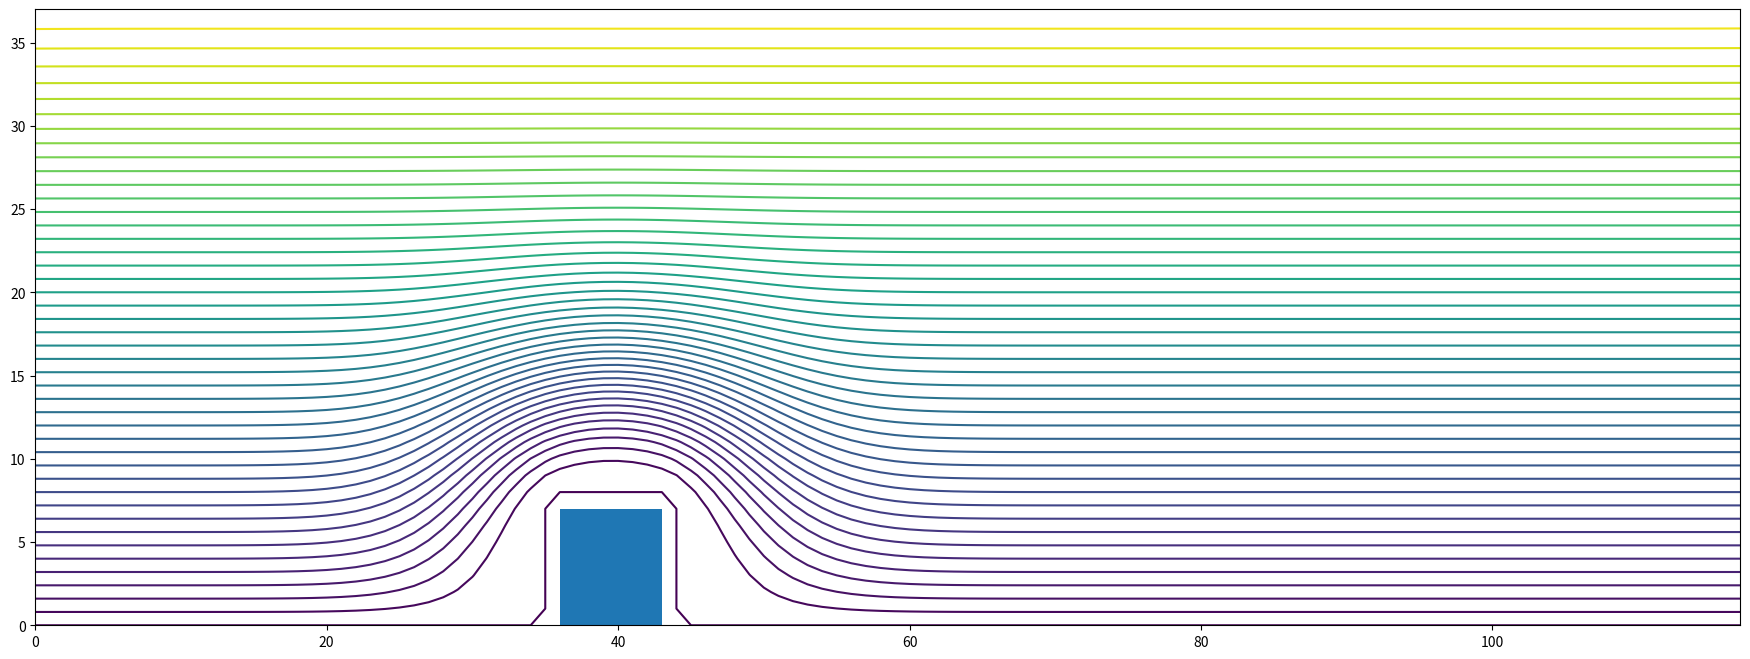

Source code (Python): (Note: this script raises an exception after producing the figure.)
import numpy as np
import matplotlib.pyplot as plt
import copy
# %%


class Barrier:
    # This is the Barrier class.
    # It contains all the system properties such as size and the fields psi, zeta.
    # The methods of this class contain:
    # find_critical_Re: A function to find the critical Re value for a circulation after the barrier
    # Re_to_post_barrier_direction: A simple method to calculate the direction of flow after the
    # barrier for a given value of Re;
    # dynamic_relax_system and simple_relax_system: The Relaxation methods;
    # gauss_seidel_round: a Gauss-Seidel function round for psi and zeta (that are used by the Relaxation methods).
    # plot_flow: A visualization method to plot the flow lines of the fluid (the contour of psi);
    # classify_sector: A function to classify a coordinate as part of an edge that is used by the Gauss seidel functions


    def __init__(self, R=None, Re=None, h=1, V_0=1, x_dim=120, y_dim=40, E=36, W=8, w=0.1, psi=None, zeta=None):
        # Given Values:
        self.V_0 = V_0
        self.w = w
        self.h = h
        # Those are useful incices for all future calculations:
        self.x_dim = int(x_dim / h)
        self.y_dim = int(y_dim / h)
        self.E = int(E / h)
        self.W = int(W / h)
        self.EplusC = self.E + self.W
        # Define R and Re based on whichever input was givenL
        if R is None and Re is None:
            self.R = 0.01
            self.Re = 2 * self.W * self.R / self.h
        elif R is not None and Re is not None:
            if abs(R - Re * self.h / (2*self.W)) > 1e-9:
                raise Exception('R and Re do not match. Please insert only one of them')
        elif R is not None:
            self.R = R
            self.Re = 2 * self.W * R / self.h
        elif Re is not None:
            self.Re = Re
            self.R = Re * self.h / (2 * self.W)
        # Initiate psi and zeta fields with zeros on the barrier and bottom row:
        if psi is None:
            self.psi = np.ones((self.x_dim, self.y_dim)) * np.arange(self.y_dim) * self.V_0 * self.h
            self.psi[:, 0] = 0
            self.psi[self.E-1:self.EplusC+1, 0:self.W+1] = 0
        else:
            self.psi = psi
        if zeta is None:
            self.zeta = np.zeros((self.x_dim, self.y_dim))
        else:
            self.zeta = zeta


    def find_critical_Re(self,
                         Re_initial=1,
                         y_tolerance = 0.1,
                         x_tolerance=0.1,
                         barrier_params=None,
                         initial_w=0.1,
                         relative_tolerance=0.025,
                         absolute_tolerance=None,
                         max_iter=200,
                         print_progress=0,
                         plot_progress=0):
        params = {'barrier_params': barrier_params,
                  'initial_w': initial_w,
                  'relative_tolerance': relative_tolerance,
                  'absolute_tolerance': absolute_tolerance,
                  'max_iter': max_iter,
                  'print_progress': print_progress,
                  'plot_progress': plot_progress
                 }
        # use the find_mono_functions_root function to find the root of post-barrier-velocity(Re):
        Re_critic_h1, vertical_velocity = find_mono_functions_root(func=self.Re_to_post_barrier_velocity,
                                                                   initial_guess=Re_initial,
                                                                   y_tolerance=y_tolerance,
                                                                   x_tolerance=x_tolerance,
                                                                   params=params)
        return Re_critic_h1, vertical_velocity


    def Re_to_post_barrier_velocity(self, Re,
                                    barrier_params,
                                    initial_w,
                                    relative_tolerance,
                                    absolute_tolerance,
                                    max_iter,
                                    print_progress,
                                    plot_progress):
        # returns the velocity after the barrier given an Re value and varrier parameters (such as h, dimensions, etc)
        barrier_params['Re'] = Re
        self.dynamic_relax_system(initial_w,
                                  relative_tolerance,
                                  absolute_tolerance,
                                  max_iter,
                                  barrier_params,
                                  print_progress=print_progress,
                                  plot_progress=plot_progress)
        return self.post_barrier_velocity()


    def post_barrier_velocity(self):
        # Returns the velocity in the middle of the barrier (the B edge) given a relaxed psi field:
        j = int(self.W / 2)
        i = self.EplusC
        direction = -(self.psi[i + 1, j] - self.psi[i, j])
        return direction


    def multigrid_relaxation(self,
                             initial_w=0.3,
                             relative_tolerance=0.025,
                             absolute_tolerance=None,
                             max_iter=100,
                             barrier_params={},
                             print_progress=0,
                             plot_progress=0):
        if barrier_params['h'] == 0.5:
            hs_list = [2, 1, 0.5]
        elif barrier_params['h'] == 1:
            hs_list = [2, 1]
        else:
            hs_list = [barrier_params['h']]

        barrier_params['h'] = 4
        print(f'h = {4}')
        k_total = self.dynamic_relax_system(initial_w=initial_w,
                                            relative_tolerance=relative_tolerance,
                                            absolute_tolerance=absolute_tolerance,
                                            max_iter=max_iter,
                                            barrier_params=barrier_params,
                                            print_progress=print_progress,
                                            plot_progress=plot_progress)
        psi_dup, zeta_dup = self.increase_resolution()

        for h in hs_list:
            print(f'h = {h}')
            barrier_params['h'] = h
            barrier_params['psi'] = psi_dup
            barrier_params['zeta'] = zeta_dup
            k_total += self.dynamic_relax_system(initial_w=initial_w,
                                                 relative_tolerance=relative_tolerance,
                                                 absolute_tolerance=absolute_tolerance,
                                                 max_iter=max_iter,
                                                 barrier_params=barrier_params,
                                                 print_progress=print_progress,
                                                 plot_progress=plot_progress)
            psi_dup, zeta_dup = self.increase_resolution()
        return k_total


    def dynamic_relax_system(self,
                             initial_w,
                             relative_tolerance=None,
                             absolute_tolerance=None,
                             max_iter=None,
                             barrier_params={},
                             print_progress=0,
                             plot_progress=0):
        # This is the main function of the excercise. It solves psi and zeta starting with a given w value and:
        # 1) converge to a solution.
        # 2) reaching max_iter parameter and giving up.
        # 3) diverging, cutting w by half and trying again.

        # Data validation:
        if max_iter is None and relative_tolerance is None and absolute_tolerance is None:
            raise Exception('At least one of max_iter\\relative_tolerance\\absolute_tolerance must be not None')
        if relative_tolerance is not None and absolute_tolerance is not None:
            raise Exception('Only one of relative_tolerance and absolute_tolerance must can be not None')
        w_ratio = 2
        divergence_ratio = 2
        w = initial_w
        k = 0
        self.__init__(w=initial_w, **barrier_params)
        if plot_progress:
            self.plot_flow()

        # Performs first single gauss_seidel iteration and use it to determin the tolerance and max iter_values:
        if relative_tolerance is not None:
            history = [copy.copy(self.psi), copy.copy(self.zeta)]
            self.psi_zeta_update_round()
            initial_differences = np.append(self.psi, self.zeta) - np.append(history[0], history[1])
            initial_difference_size = np.linalg.norm(initial_differences) / np.sqrt(np.size(self.psi))
            tolerance = initial_difference_size * relative_tolerance
            divergence_flag = divergence_ratio * initial_difference_size
            k = 1
        elif absolute_tolerance is not None:
            tolerance = absolute_tolerance
        else:
            tolerance = 0
        if max_iter is None:
            max_iter = -1
        history = [copy.copy(self.psi), copy.copy(self.zeta)]

        # Iterate over and over until convergence, max_iterations or divergence:
        while True:
            k += 1
            self.psi_zeta_update_round()
            differences = np.append(self.psi, self.zeta) - np.append(history[0], history[1])
            difference_size = np.linalg.norm(differences) / np.sqrt(np.size(self.psi))
            if k == 1: # executes only when relative_tolerance is None:
                divergence_flag = divergence_ratio * difference_size
            if print_progress:
                print(f'{k:<5} {difference_size:.5f} / {tolerance:.5f}\r', end="")
            if plot_progress and not(k%1199):
                self.plot_flow()

            if difference_size > divergence_flag:
                print(f'\nDiverged with w = {w}, Now trying with w = {w / w_ratio}')
                return self.dynamic_relax_system(initial_w=w / w_ratio,
                                                 relative_tolerance=relative_tolerance,
                                                 absolute_tolerance=absolute_tolerance,
                                                 max_iter=max_iter,
                                                 barrier_params=barrier_params,
                                                 print_progress=print_progress)
            elif k == max_iter:
                print(f'\nReached max_iter = {max_iter} iterations - Stopping.')
                return k #, self.dynamic_relax_system(w * (w_ratio**(1/2)), relative_tolerance, max_iter, params)
            elif difference_size < tolerance:
                print(f'\nCoverged after {k} iterations with w = {w}')
                return k
            else:
                history = [copy.copy(self.psi), copy.copy(self.zeta)]


    # def simple_relax_system(self, tolerance=None, max_iter=None):
    #     # Same as previous funtion but only converging, without playing with the value of w.
    #     if tolerance is None:
    #         tolerance = 0
    #     if max_iter is None:
    #         max_iter = -1
    #     history = [copy.copy(self.psi), copy.copy(self.zeta)]
    #     k = 0
    #     while True:
    #         k += 1
    #         self.psi_zeta_update_round()
    #         differences = np.append(self.psi, self.zeta) - np.append(history[0], history[1])
    #         difference_size = np.linalg.norm(differences) / np.sqrt(np.size(self.psi))
    #         print(f'{k:<5} {difference_size:.5f} / {tolerance:.5f}\r', end="")
    #         if difference_size < tolerance or k == max_iter:
    #             return k
    #         else:
    #             history = [copy.copy(self.psi), copy.copy(self.zeta)]


    def psi_zeta_update_round(self):
        # Executing one psi gauss seidel round and one zeta gaus seidel round
        self.gauss_seidel_round(self.psi_update_element)
        self.gauss_seidel_round(self.zeta_update_element)


    def gauss_seidel_round(self, func):
        for j in range(self.y_dim):
            for i in range(self.x_dim):
                func(i, j)


    def psi_update_element(self, i, j):
        # updates a single element of the psi field
        sector = self.classify_sector(i, j)
        # Those edges require no updating: A, E, B, C, D, G, H
        if sector in ('Mid', 'F', 'FG_m1', 'G_m1', 'HG_m1', 'H_m1'):
            # The other values will be updated according to the laplace equation and boundaries condition:
            new_value = self.evaluate_psi_element(i, j, sector)
            self.psi[i, j] = self.interpolation(self.psi[i, j], new_value)


    def zeta_update_element(self, i, j):
        # updates a single element of the psi field
        sector = self.classify_sector(i, j)
        # Those edges require no updating: G, F, FG_m1, A, E, H (but H_m1 does), in Barrier
        if sector in ('Mid', 'G_m1', 'H_m1', 'HG_m1', 'C', 'B', 'D'):
            new_value = self.evaluate_zeta_element(i, j, sector)
            self.zeta[i, j] = self.interpolation(self.zeta[i, j], new_value)


    def evaluate_psi_element(self, i, j, sector):
        if sector in 'Mid':
            return (1/4) * (self.psi[i+1, j] + self.psi[i-1, j] + self.psi[i, j+1] + self.psi[i, j-1] - self.zeta[i, j])
        elif sector == 'F':
            return (1/4) * (2*self.psi[i+1,j] + self.psi[i,j+1] + self.psi[i,j-1] - self.zeta[i, j])
        elif sector == 'FG_m1':
            return (1/4) * (2*self.psi[i+1, j] + 2*self.psi[i, j-1] + self.V_0 - self.zeta[i, j])
            # Maybe add * self.h to the V_0 argument
        elif sector == 'G_m1':
            return (1/4) * (self.psi[i+1, j] + self.psi[i-1, j] + 2*self.psi[i, j-1] + self.V_0 - self.zeta[i, j])
            # Maybe add * self.h to the V_0 argument
        elif sector == 'HG_m1':
            return (1/4) * (2*self.psi[i-1, j] + 2*self.psi[i, j-1] + self.V_0 - self.zeta[i, j])
            # Maybe add * self.h to the V_0 argument
        elif sector == 'H_m1':
            return (1/4) * (2*self.psi[i-1, j] + self.psi[i, j+1] + self.psi[i, j-1] - self.zeta[i, j])
        else:
            raise Exception('sector not treated: ' + sector + str(i) + str(j))


    def evaluate_zeta_element(self, i, j, sector):
        if sector in ('Mid', 'G_m1'): # NOTE THAT BC AND DC MIGHT REQUIRE SPECIAL TREATMENT!!
            # new_value = (self.zeta[i+1,j] + self.zeta[i-1,j] + self.zeta[i,j+1] + self.zeta[i,j-1] +
            #              self.R/4 * (self.psi[i,j+1] * self.zeta[i+1,j] - self.psi[i,j] * self.zeta[i+1,j]-
            #                          self.psi[i+1,j] * self.zeta[i,j+1] - self.psi[i,j] * self.zeta[i,j+1]))\
            #             / (self.R/4 * (-self.psi[i,j+1] + self.psi[i+1,j]) + 4)
            new_value = (1/4) * (self.zeta[i+1,j] + self.zeta[i-1,j] + self.zeta[i,j+1] + self.zeta[i,j-1] +
                            (self.R / 4) * (
                                         (self.psi[i+1,j] - self.psi[i-1,j]) * (self.zeta[i,j+1] - self.zeta[i,j-1]) -
                                         (self.psi[i,j+1] - self.psi[i,j-1]) * (self.zeta[i+1,j] - self.zeta[i-1,j])
                                           )
            )
        elif sector in ('H_m1', 'HG_m1'):
            new_value = (1/4) * (2*self.zeta[i-1,j] + self.zeta[i,j+1] + self.zeta[i,j-1])
        elif sector == 'C':
            new_value = 2*self.psi[i,j+1] / self.h**2
        elif sector == 'B':
            new_value = 2*self.psi[i+1,j] / self.h**2
        elif sector == 'D':
            new_value = 2*self.psi[i-1,j] / self.h**2
        else:
            raise Exception('sector not treated: ' + sector + str(i) + str(j))
        return new_value


    def classify_sector(self, i, j):
        # Classify an element to the edge\domain it belongs to:
        if self.E > i >= 0 == j:
            sector = 'E'
        elif self.EplusC <= i < self.x_dim  and j == 0:
            sector = 'A'
        elif i == self.E - 1 and 0 <= j < self.W:
            sector = 'D'
        elif self.E <= i < self.EplusC and j == self.W:
            sector = 'C'
        elif i == self.EplusC and 0 <= j < self.W:
            sector = 'B'
        elif i == 0 and j == self.y_dim - 2:
            sector = 'FG_m1'
        elif i == self.x_dim - 2 and j == self.y_dim - 2:
            sector = 'HG_m1'
        elif j == self.y_dim - 1:
            sector = 'G'
        elif i == 0:
            sector = 'F'
        elif i == self.x_dim - 1:
            sector = 'H'
        elif i == self.x_dim - 2:
            sector = 'H_m1'
        elif j == self.y_dim - 2:
            sector = 'G_m1'
        elif self.E <= i < self.EplusC and 0 <= j < self.W:
            sector = 'In Barrier'
        else:
            sector = 'Mid'

        return sector


    def plot_sectors(self):
        sectors_map = np.empty((self.x_dim, self.y_dim), dtype=np.dtype('U100'))
        for i in range(self.x_dim):
            for j in range(self.y_dim):
                sectors_map[i,j] = self.classify_sector(i,j)
        return sectors_map


    def interpolation(self, older, new):
        # Simple interpolation
        return self.w * new + (1-self.w) * older


    def plot_flow(self, resolution=50, title=None):
        # Plots psi contour plot which is the flow lines. adds the barrier and the vertical velocity after it
        fig, ax = plt.subplots(figsize=(22,8))
        ax.contour(self.psi[0:self.x_dim-2,0:self.y_dim-2].T, resolution)
        ax.fill([self.E, self.E, self.EplusC-1, self.EplusC-1], [0, self.W-1, self.W-1, 0])
        velocity = self.post_barrier_velocity()
        if np.sign(velocity) == 1:
            tip = min(self.y_dim / 2, self.W / 2 + velocity*100)
        else:
            tip = max(0, self.W / 2 + velocity*100)
        ax.annotate(s = '',
                    xy=(self.EplusC, tip),
                    xytext=(self.EplusC, self.W / 2),
                    arrowprops={'arrowstyle':'->', 'lw': 2})
        if title is not None:
            ax.set_title(title)
        fig.show()
        return fig, ax


    def increase_resolution(self, repeats=2):
        psi_dup_rows = np.repeat(self.psi, repeats=repeats, axis=0)
        psi_dup = np.repeat(psi_dup_rows, repeats=repeats, axis=1)
        zeta_dup_rows = np.repeat(self.zeta, repeats=repeats, axis=0)
        zeta_dup = np.repeat(zeta_dup_rows, repeats=repeats, axis=1)
        new_E = self.E * 2
        new_W = self.W * 2
        new_EplusC = self.EplusC * 2
        psi_dup[:,1] = psi_dup[:,2]
        psi_dup[new_E - 2, 0:new_W] = psi_dup[new_E - 3, 0:new_W]
        psi_dup[new_EplusC + 1, 0:new_W] = psi_dup[new_EplusC + 2, 0:new_W]
        psi_dup[new_E:new_EplusC + 1, new_W + 1] = psi_dup[new_E:new_EplusC + 1, new_W + 2]
        zeta_dup[:, 1] = zeta_dup[:, 2]


        return psi_dup, zeta_dup


    @ staticmethod
    def visualize_matrix(matrix):
        # This function is for printing the matrix with the same orientation as in the painting:
        return np.flip(matrix.T, 0)


def find_mono_functions_root(func, initial_guess, y_tolerance, x_tolerance, params={}):
    # This function finds a monotonic functions root, assuming f(0) < 0 and f(\infty) > 0
    x = initial_guess
    simplified_func = lambda x: func(x, **params)
    y = simplified_func(x)
    print(f'Re = {x:.5f} yields post barrier vertical velocity of {y:.5f}')
    first_sign = np.sign(y)
    changed_sign_once = 0
    if first_sign == 1:
        a, y_a, b, y_b = 0, -1, x, y
    else:
        a, y_a, b, y_b = x, y, np.Inf, 1
    while not(abs(y) < y_tolerance or b - a < x_tolerance) or changed_sign_once == 0:
        a, y_a, b, y_b, x, y = update_root_boundaries(simplified_func, a, y_a, b, y_b)
        if np.sign(y) != first_sign:
            changed_sign_once = 1
        print(f'Re = {x:.5f} yields post barrier vertical velocity of {y:.5f}')
    if abs(y) > abs(y_a):
        return (a - x) / (y - y_a) * y_a + a, y_a
    elif abs(y) > abs(y_b):
        return (b - x) / (y - y_b) * y_b + b, y_b
    else:
        return x, y


def update_root_boundaries(simplified_func, a, y_a, b, y_b):
    # Update the boundaries of the search using the function
    x_new, y_new = update_x_value(simplified_func, a, y_a, b, y_b)
    if np.sign(y_new) == 1:
        return a, y_a, x_new, y_new, x_new, y_new
    else:
        return x_new, y_new, b, y_b, x_new, y_new


def update_x_value(simplified_func, a, y_a, b, y_b):
    if a == 0:
        x_new = b / 2
    elif b == np.Inf:
        x_new = a * 2
    else:
        x_new = (a - b) / (y_b - y_a) * y_a + a
    return x_new, simplified_func(x_new)


# %% Question 1
B_1 = Barrier()
k_1 = B_1.dynamic_relax_system(initial_w=0.3,
                               relative_tolerance=0.0001,
                               max_iter=200,
                               barrier_params={'R': 0.01, 'h': 1},
                               print_progress=1,
                               plot_progress=0)
fig_1, ax_1 = B_1.plot_flow(title=f'System state after {k_1} gauss-seidel iterations')
fig_1.savefig('fig_1.png')

# %% Question 2
B_2 = Barrier()
k_2 = B_2.dynamic_relax_system(initial_w=0.3,
                                 relative_tolerance=0.025,
                                 max_iter=200,
                                 barrier_params={'R': 4, 'h': 1},
                                 print_progress=1,
                                 plot_progress=0)
fig_2, ax_2 = B_2.plot_flow(title=f'System state after {k_2} gauss-seidel iterations')
fig_2.savefig('fig_2.png')

# %% Question 3
# Here for better accuracy the relative tolerance used is higher than in previous cells, as it strongly affect
# the result. In practice, it is simply stopped after about 250 iterations.
B_3 = Barrier()
Re_critic_h_1, _ = B_3.find_critical_Re(Re_initial=1,
                            initial_w=0.3,
                            relative_tolerance=0.001,
                            y_tolerance = 0.01,
                            x_tolerance=0.01,
                            max_iter=250,
                            barrier_params={'h': 1},
                            print_progress=1
                            )
print(f'\n Critical Re value with h = 1 is {Re_critic_h_1}')
fig_3, ax_3 = B_3.plot_flow(title='System state with critical Re value for post-barrier vortex, h=1')
fig_3.savefig('fig_3.png')

# %% Question 4
B_4 = Barrier()
print('starting with previous critical Re as initial guess')
Re_critic_h_half, _ = B_4.find_critical_Re(Re_initial=2,
                            initial_w=0.3,
                            relative_tolerance=0.001,
                            y_tolerance = 0.001,
                            x_tolerance=0.001,
                            max_iter=1200,
                            barrier_params={'h': 0.5},
                            print_progress=1,
                            plot_progress=1
                            )
print(f'\nCritical Re value with h = 0.5 is {Re_critic_h_half}')
fig_4, ax_4 = B_4.plot_flow(title='System state with critical Re value for post-barrier vortex, h=0.5')
fig_4.savefig('fig_4.png')
# %%
B_6 = Barrier()
k_6 = B_6.dynamic_relax_system(initial_w=0.5,
                                     relative_tolerance=1e-9,
                                     max_iter=3000,
                                     barrier_params={'Re': 3.05, 'h': 0.5},
                                     print_progress=1,
                                     plot_progress=1
                                     )


# %% Question 5
B_5 = Barrier()
r = 1.5
Re_critic_h_1 = 2.03
k_5 = B_5.dynamic_relax_system(initial_w=0.5,
                                     absolute_tolerance=0.01,
                                     max_iter=1000,
                                     barrier_params={'Re': Re_critic_h_1 * r, 'h': 2},
                                     print_progress=1
                                     )
# B_5 = Barrier(Re=Re_critic_h_1 * r, h=1, w = 0.5)
# k_5 = B_5.simple_relax_system(0.25)
fig_5, ax_5 = B_5.plot_flow(title=f'System state with {r} times the critical Re from (3) and h=1.\nConverged after {k_5} iterations')
fig_5.savefig('fig_5.png')

# %% Question 6
B_6 = Barrier()
k_6 = B_6.dynamic_relax_system(initial_w=0.5,
                                     relative_tolerance=0.01,
                                     max_iter=3000,
                                     barrier_params={'Re': 3 * r, 'h': 0.5},
                                     print_progress=1,
                                     plot_progress=1
                                     )
B_6 = Barrier(Re=Re_critic_h_1 * r, h=0.5, w = 0.5)
k_6 = B_6.simple_relax_system(0.35)
fig_6, ax_6 = B_6.plot_flow(title=f'System state with {r} times the critical Re from (3) and h=0.5.\nConverged after {k_6} iterations')
# fig_6.savefig('fig_6.png')
# %% Games:
B_games_2 = Barrier()
k_1 = B_games_2.dynamic_relax_system(initial_w=0.3,
                                   relative_tolerance=0.0001,
                                   max_iter=100,
                                   barrier_params={'R': 0.01, 'h': 2},
                                   print_progress=1,
                                   plot_progress=0)
B_games_1 = Barrier()
k_1 = B_games_1.dynamic_relax_system(initial_w=0.3,
                                   relative_tolerance=0.0001,
                                   max_iter=100,
                                   barrier_params={'R': 0.01, 'h': 1},
                                   print_progress=1,
                                   plot_progress=0)
psi_patbas = B_games_1.psi
psi_low_res = B_games_2.psi
zeta_patbas = B_games_1.zeta
zeta_low_res = B_games_2.zeta
psi_dup, zeta_dup = B_games_2.increase_resolution()